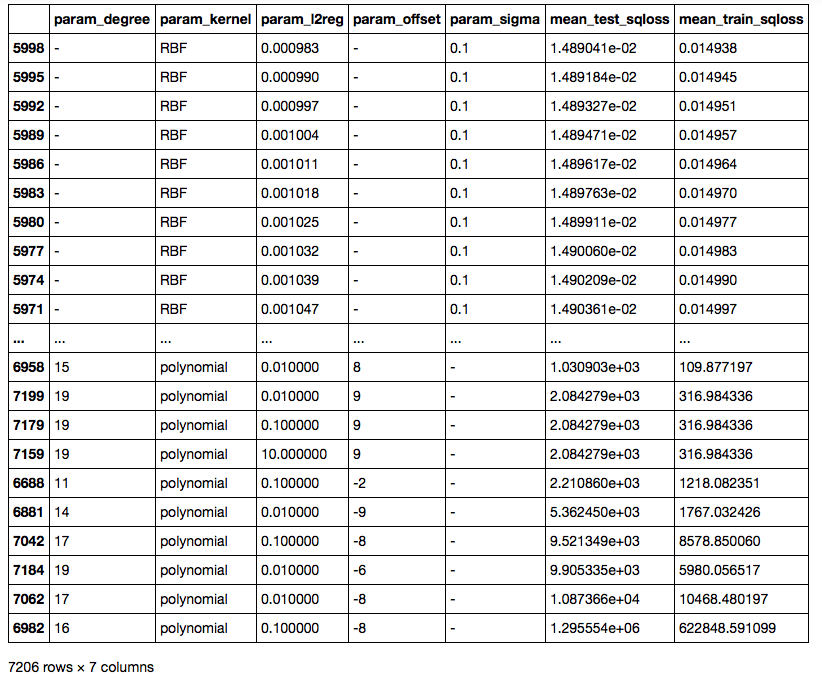

The table this chart was drawn from, first rows:
, param_degree, param_kernel, param_l2reg, param_offset, param_sigma, mean_test_sqloss, mean_train_sqloss
5998, -, RBF, 0.0009834, -, 0.1, 0.01489, 0.01494
5995, -, RBF, 0.0009902, -, 0.1, 0.01489, 0.01494
5992, -, RBF, 0.0009971, -, 0.1, 0.01489, 0.01495
5989, -, RBF, 0.001004, -, 0.1, 0.01489, 0.01496
5986, -, RBF, 0.001011, -, 0.1, 0.0149, 0.01496
5983, -, RBF, 0.001018, -, 0.1, 0.0149, 0.01497
5980, -, RBF, 0.001025, -, 0.1, 0.0149, 0.01498
5977, -, RBF, 0.001032, -, 0.1, 0.0149, 0.01498
5974, -, RBF, 0.001039, -, 0.1, 0.0149, 0.01499
5971, -, RBF, 0.001047, -, 0.1, 0.0149, 0.015
5968, -, RBF, 0.001054, -, 0.1, 0.01491, 0.015
5965, -, RBF, 0.001061, -, 0.1, 0.01491, 0.01501
5962, -, RBF, 0.001069, -, 0.1, 0.01491, 0.01502
5959, -, RBF, 0.001076, -, 0.1, 0.01491, 0.01502
5956, -, RBF, 0.001084, -, 0.1, 0.01491, 0.01503
5953, -, RBF, 0.001091, -, 0.1, 0.01491, 0.01504
5950, -, RBF, 0.001099, -, 0.1, 0.01491, 0.01504
5947, -, RBF, 0.001106, -, 0.1, 0.01492, 0.01505
5944, -, RBF, 0.001114, -, 0.1, 0.01492, 0.01506
5941, -, RBF, 0.001122, -, 0.1, 0.01492, 0.01506
5938, -, RBF, 0.00113, -, 0.1, 0.01492, 0.01507
5935, -, RBF, 0.001137, -, 0.1, 0.01492, 0.01508
5932, -, RBF, 0.001145, -, 0.1, 0.01492, 0.01509
5929, -, RBF, 0.001153, -, 0.1, 0.01493, 0.01509
5926, -, RBF, 0.001161, -, 0.1, 0.01493, 0.0151
5923, -, RBF, 0.001169, -, 0.1, 0.01493, 0.01511
5920, -, RBF, 0.001178, -, 0.1, 0.01493, 0.01511
5917, -, RBF, 0.001186, -, 0.1, 0.01493, 0.01512
5914, -, RBF, 0.001194, -, 0.1, 0.01493, 0.01513
5911, -, RBF, 0.001202, -, 0.1, 0.01494, 0.01514
5908, -, RBF, 0.001211, -, 0.1, 0.01494, 0.01514
5905, -, RBF, 0.001219, -, 0.1, 0.01494, 0.01515
5902, -, RBF, 0.001228, -, 0.1, 0.01494, 0.01516
5899, -, RBF, 0.001236, -, 0.1, 0.01494, 0.01517
5896, -, RBF, 0.001245, -, 0.1, 0.01495, 0.01517
5893, -, RBF, 0.001253, -, 0.1, 0.01495, 0.01518
5890, -, RBF, 0.001262, -, 0.1, 0.01495, 0.01519
5887, -, RBF, 0.001271, -, 0.1, 0.01495, 0.0152
5884, -, RBF, 0.00128, -, 0.1, 0.01495, 0.0152
5881, -, RBF, 0.001289, -, 0.1, 0.01496, 0.01521
5878, -, RBF, 0.001298, -, 0.1, 0.01496, 0.01522
5875, -, RBF, 0.001307, -, 0.1, 0.01496, 0.01523
5872, -, RBF, 0.001316, -, 0.1, 0.01496, 0.01523
5869, -, RBF, 0.001325, -, 0.1, 0.01496, 0.01524
5866, -, RBF, 0.001334, -, 0.1, 0.01497, 0.01525
5863, -, RBF, 0.001343, -, 0.1, 0.01497, 0.01526
5860, -, RBF, 0.001353, -, 0.1, 0.01497, 0.01527
5857, -, RBF, 0.001362, -, 0.1, 0.01497, 0.01527
5854, -, RBF, 0.001372, -, 0.1, 0.01497, 0.01528
5851, -, RBF, 0.001381, -, 0.1, 0.01498, 0.01529
5848, -, RBF, 0.001391, -, 0.1, 0.01498, 0.0153
5845, -, RBF, 0.0014, -, 0.1, 0.01498, 0.01531
5842, -, RBF, 0.00141, -, 0.1, 0.01498, 0.01532
5839, -, RBF, 0.00142, -, 0.1, 0.01499, 0.01532
5836, -, RBF, 0.00143, -, 0.1, 0.01499, 0.01533
5833, -, RBF, 0.00144, -, 0.1, 0.01499, 0.01534
5830, -, RBF, 0.00145, -, 0.1, 0.01499, 0.01535
5827, -, RBF, 0.00146, -, 0.1, 0.015, 0.01536
5824, -, RBF, 0.00147, -, 0.1, 0.015, 0.01537
5821, -, RBF, 0.00148, -, 0.1, 0.015, 0.01537
... 7,146 more rows
